Dataset: dataset (GitHub, RUT-MIIT-Projects/dataset). Classes: echinocactus, mimosa, monstera, orchid, rose.

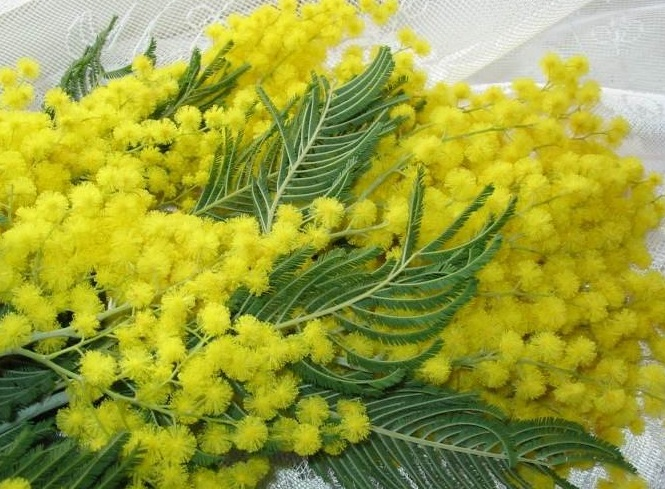
Label: mimosa

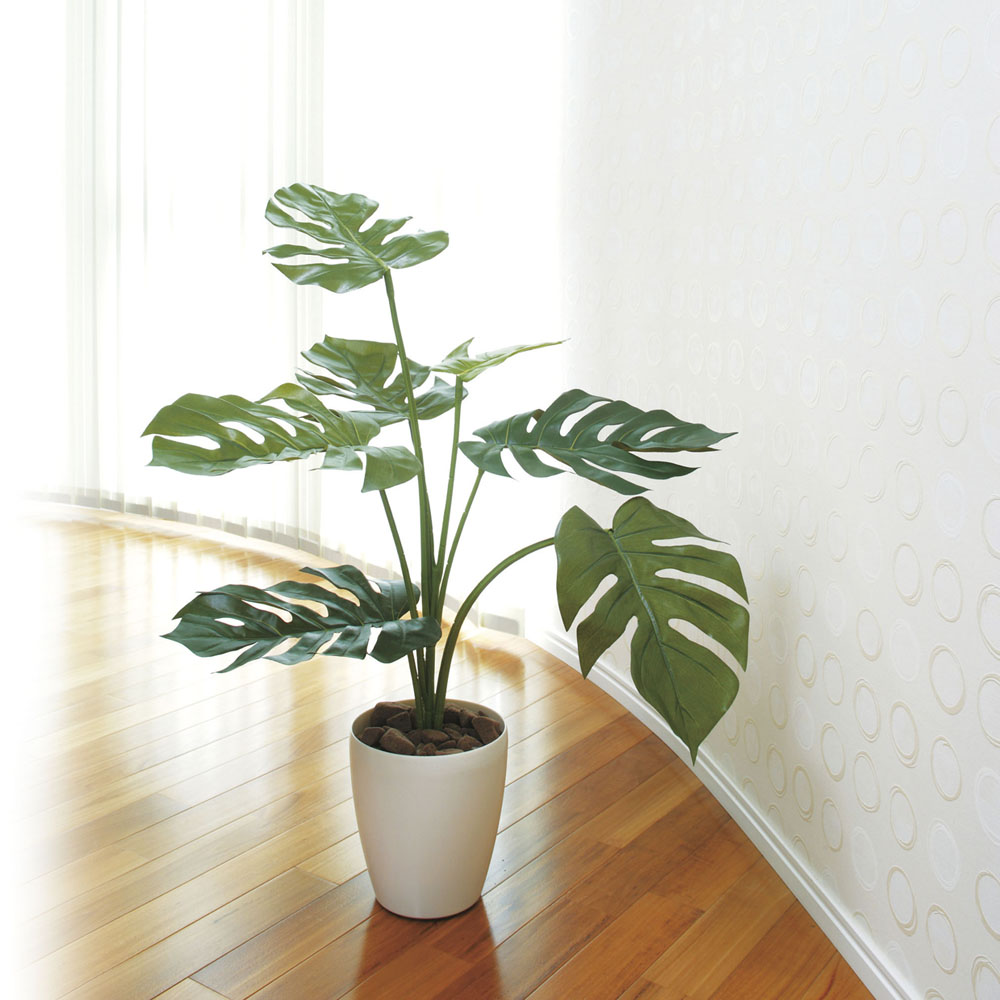
Label: monstera

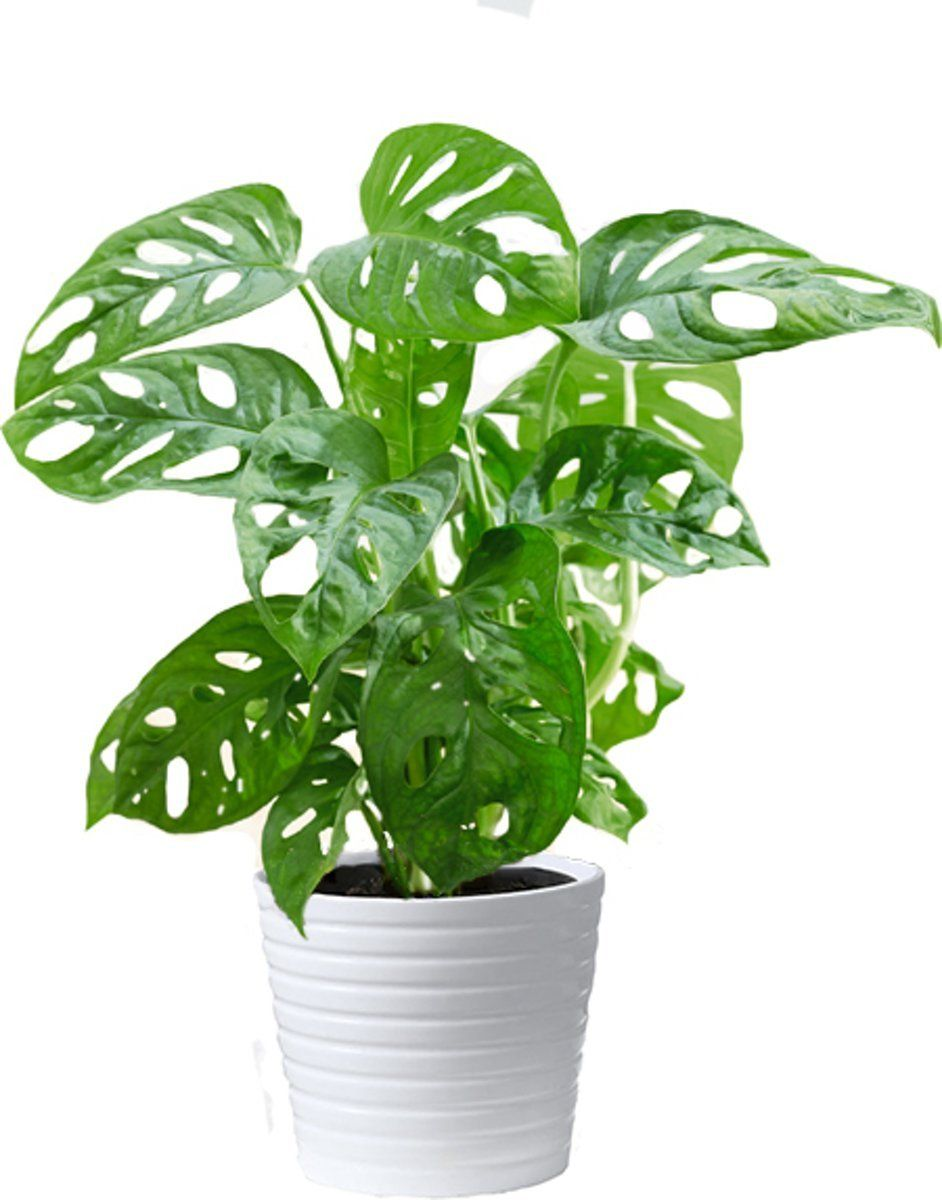
Label: monstera

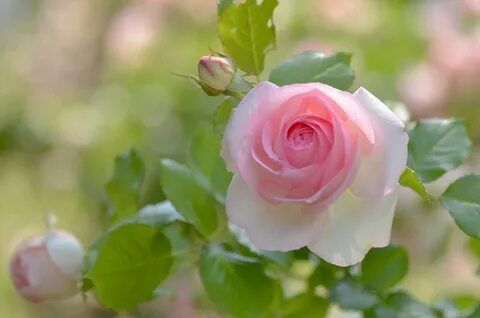
Label: rose

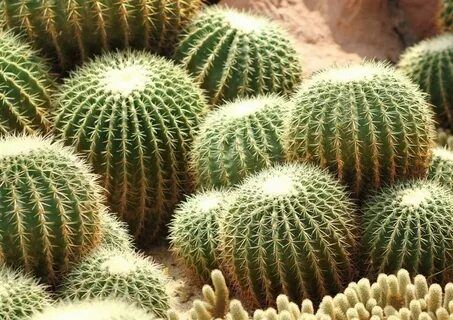
Label: echinocactus

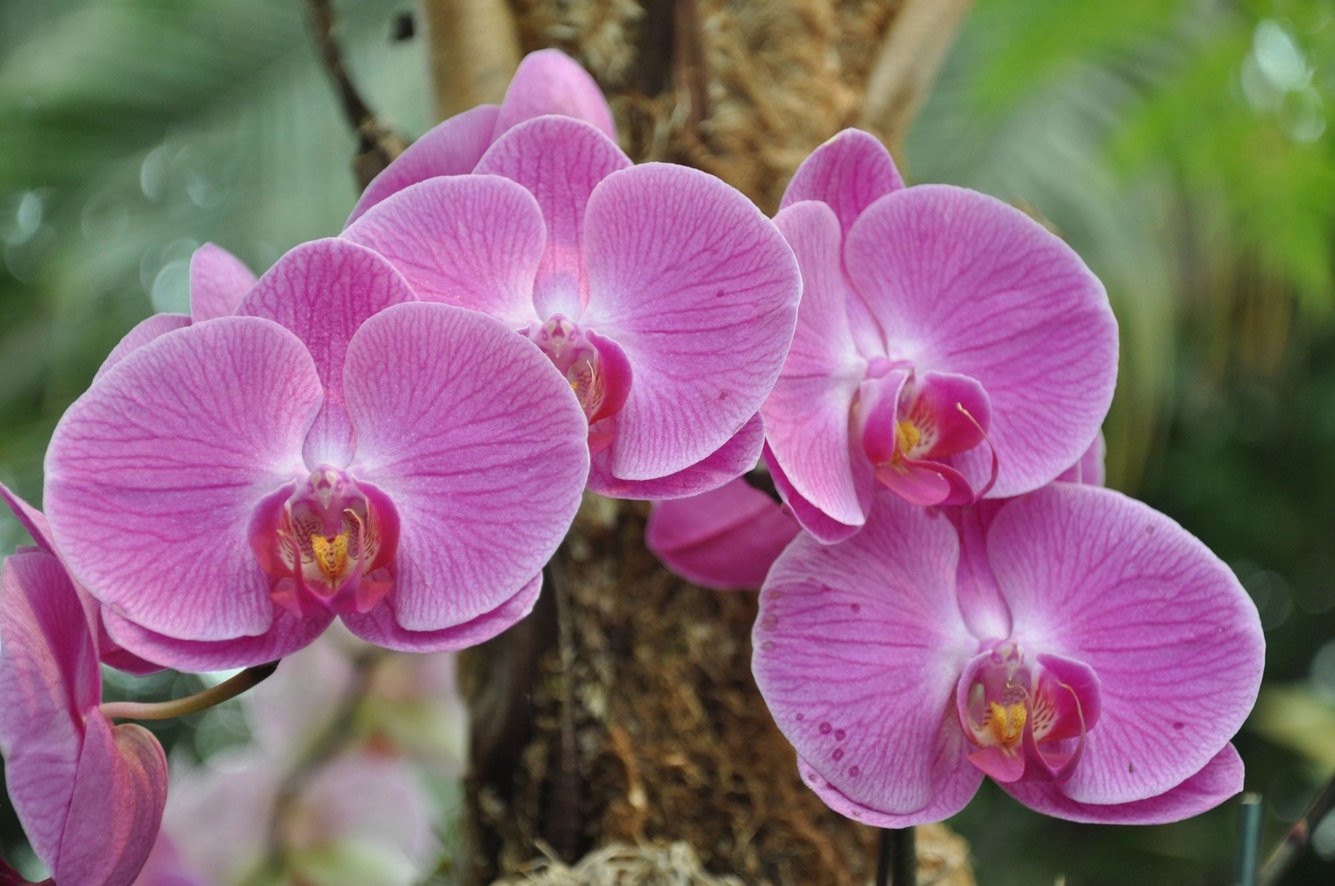
Label: orchid
